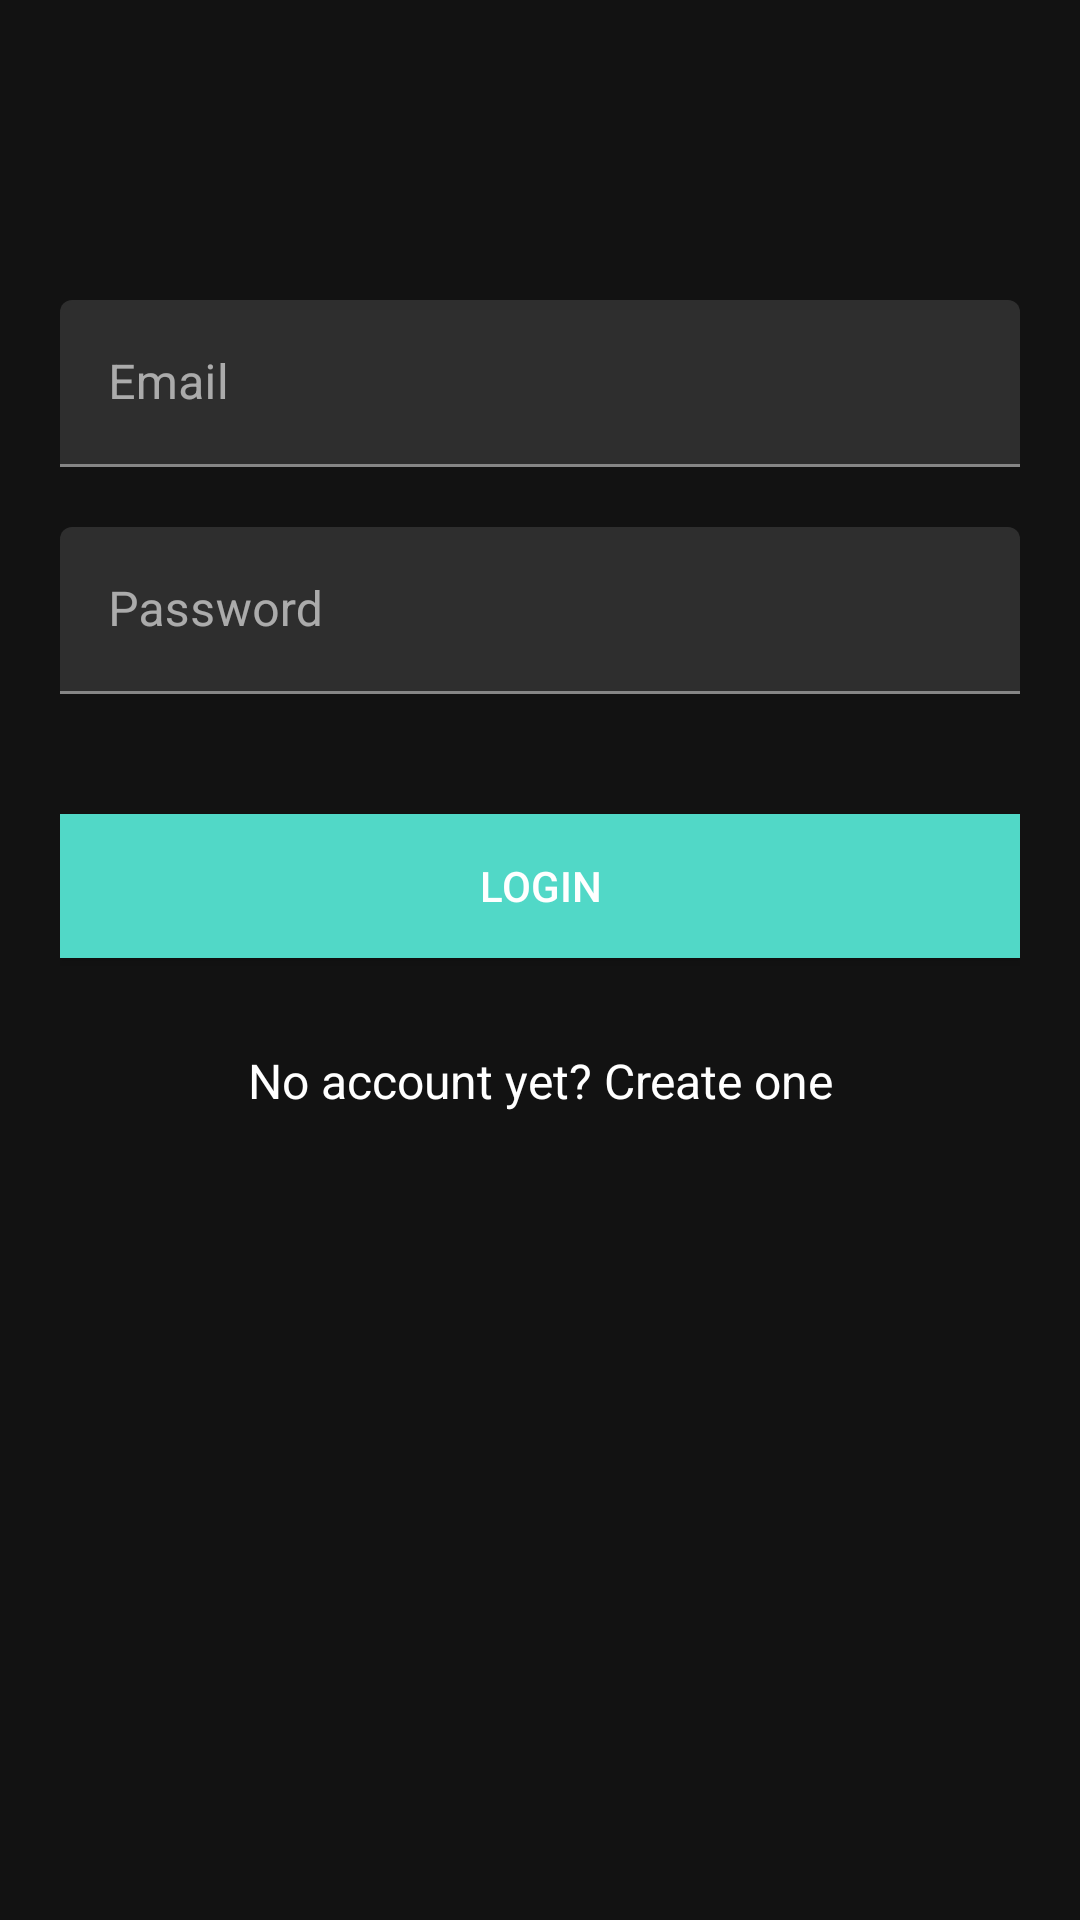

Reconstruct the res/layout file that produces this screen, plus the resources it refers to.
<!-- AndroidManifest.xml: application theme AppTheme -->
<!-- res/layout/activity_login.xml -->
<?xml version="1.0" encoding="utf-8"?>
<layout xmlns:android="http://schemas.android.com/apk/res/android" xmlns:tools="http://schemas.android.com/tools"
        xmlns:bind="http://schemas.android.com/apk/res-auto">
    <data>
        <variable
                name="loginModel"
                type="com.example.kotlinsample.module.authentication.login.LoginViewModel" />
    </data>
    <androidx.constraintlayout.widget.ConstraintLayout
            android:id="@+id/root_layout"
            android:layout_width="match_parent"
            android:layout_height="match_parent"
            tools:context=".LoginActivity">

        <LinearLayout
                android:paddingBottom="20dp"
                android:paddingLeft="20dp"
                android:paddingRight="20dp"
                android:paddingTop="20dp"
                android:layout_width="match_parent"
                android:layout_height="match_parent"
                android:orientation="vertical">

            <androidx.appcompat.widget.AppCompatImageView
                    android:layout_width="wrap_content"
                    android:layout_height="wrap_content"
                    android:layout_gravity="center_horizontal"
                    android:layout_marginTop="40dp"
                    android:src="@mipmap/ic_launcher"/>

            <com.google.android.material.textfield.TextInputLayout
                    android:id="@+id/textInputLayoutEmail"
                    android:layout_width="match_parent"
                    android:layout_height="wrap_content"
                    android:layout_marginTop="40dp">

                <com.google.android.material.textfield.TextInputEditText
                        android:id="@+id/textInputEditTextEmail"
                        android:layout_width="match_parent"
                        android:layout_height="wrap_content"
                        android:hint="@string/hint_email"
                        android:inputType="text"
                        android:maxLines="1"
                        android:textColor="@android:color/white"/>
            </com.google.android.material.textfield.TextInputLayout>

            <com.google.android.material.textfield.TextInputLayout
                    android:id="@+id/textInputLayoutPassword"
                    android:layout_width="match_parent"
                    android:layout_height="wrap_content"
                    android:layout_marginTop="20dp">

                <com.google.android.material.textfield.TextInputEditText
                        android:id="@+id/textInputEditTextPassword"
                        android:layout_width="match_parent"
                        android:layout_height="wrap_content"
                        android:hint="@string/hint_password"
                        android:inputType="textPassword"
                        android:maxLines="1"
                        android:textColor="@android:color/white"/>
            </com.google.android.material.textfield.TextInputLayout>

            <androidx.appcompat.widget.AppCompatButton
                    android:id="@+id/appCompatButtonLogin"
                    android:layout_width="match_parent"
                    android:layout_height="wrap_content"
                    android:layout_marginTop="40dp"
                    android:background="@color/colorTextHint"
                    android:text="@string/text_login"/>

            <androidx.appcompat.widget.AppCompatTextView
                    android:id="@+id/textViewLinkRegister"
                    android:layout_width="fill_parent"
                    android:layout_height="wrap_content"
                    android:layout_marginTop="30dp"
                    android:gravity="center"
                    android:text="@string/text_not_member"
                    android:textSize="16sp"/>
        </LinearLayout>

    </androidx.constraintlayout.widget.ConstraintLayout>
</layout>
<!-- resources referenced by this layout -->
<resources>
  <color name="colorTextHint">#51d8c7</color>
  <string name="hint_email">Email</string>
  <string name="hint_password">Password</string>
  <string name="text_login">Login</string>
  <string name="text_not_member">No account yet? Create one</string>
  <style name="AppTheme" parent="Theme.MaterialComponents">
          
          <item name="colorPrimary">@color/colorPrimary</item>
          <item name="colorPrimaryDark">@color/colorPrimaryDark</item>
          <item name="colorAccent">@color/colorAccent</item>
          <item name="android:textColor">@color/colorText</item>
          <item name="android:textColorHint">@color/colorText</item>
          <item name="colorControlNormal">@color/colorText</item>
          <item name="colorControlActivated">@color/colorText</item>
      </style>
  <color name="colorPrimary">#51d8c7</color>
  <color name="colorPrimaryDark">#51d8c7</color>
  <color name="colorAccent">#D81B60</color>
  <color name="colorText">#FFFFFF</color>
</resources>
